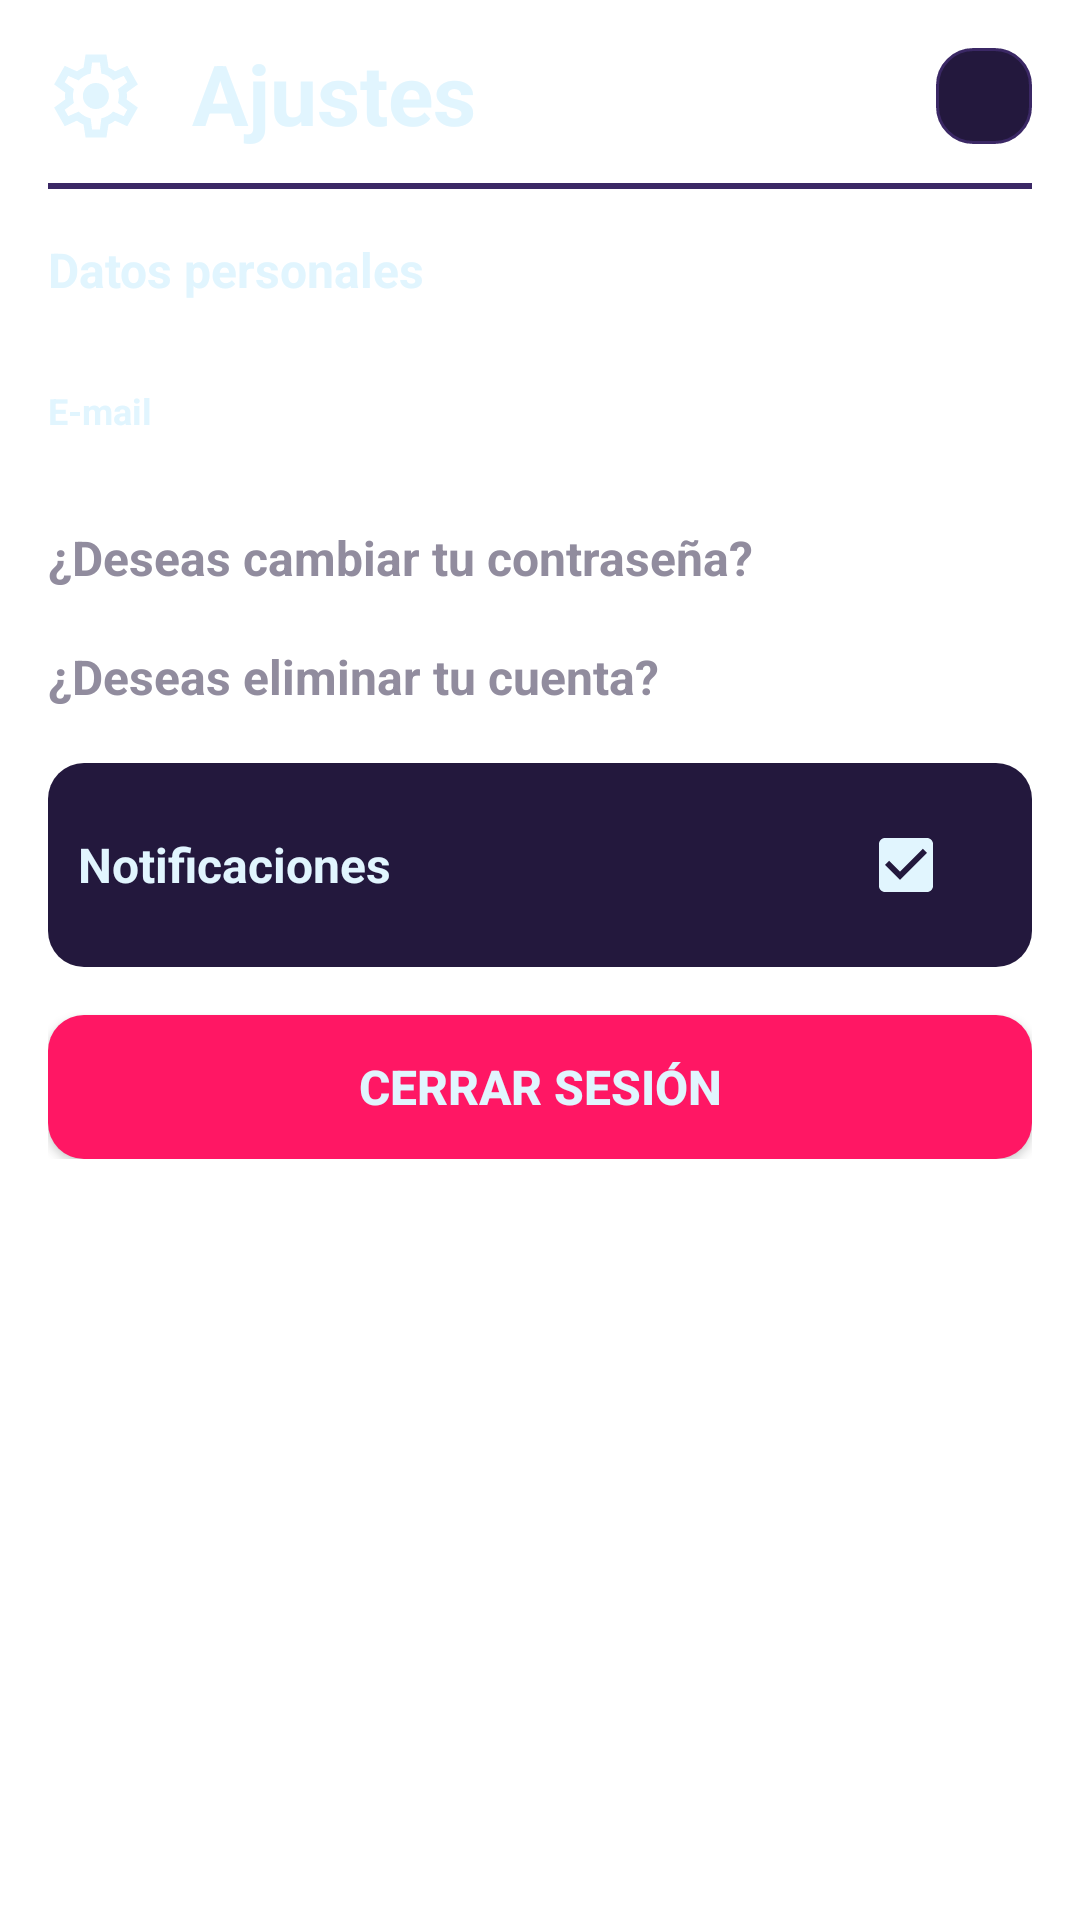

Reconstruct the res/layout file that produces this screen, plus the resources it refers to.
<!-- AndroidManifest.xml: application theme Theme.LaserChessApp -->
<!-- res/layout/dialog_settings.xml -->
<?xml version="1.0" encoding="utf-8"?>
<FrameLayout xmlns:android="http://schemas.android.com/apk/res/android"
    android:layout_width="match_parent"
    android:layout_height="match_parent"
    xmlns:app="http://schemas.android.com/apk/res-auto">

    <LinearLayout
        android:layout_width="match_parent"
        android:layout_height="wrap_content"
        android:orientation="vertical"
        android:background="@drawable/bg_dark_panel_rounded"
        android:padding="16dp">

        <include
            android:id="@+id/dialog_top_section"
            layout="@layout/dialog_common_popup_frame"
            android:layout_width="match_parent"
            android:layout_height="match_parent"/>

        
        <TextView
            android:layout_width="wrap_content"
            android:layout_height="wrap_content"
            android:layout_marginBottom="18dp"
            android:text="@string/personal_data"
            android:textColor="@color/LCWhite"
            android:textSize="@dimen/text_medium"
            android:textStyle="bold"
            android:layout_marginTop="16dp"/>

        
        <LinearLayout
            android:layout_width="match_parent"
            android:layout_height="wrap_content"
            android:layout_marginBottom="20dp"
            android:gravity="center_vertical"
            android:orientation="horizontal">

            <TextView
                android:layout_width="wrap_content"
                android:layout_height="wrap_content"
                android:layout_marginEnd="12dp"
                android:text="@string/mail"
                android:textColor="@color/LCWhite"
                android:textSize="@dimen/text_medium_small"
                android:textStyle="bold" />

            <TextView
                android:id="@+id/txtEmailSettings"
                android:layout_width="0dp"
                android:layout_height="wrap_content"
                android:layout_weight="1"
                android:paddingHorizontal="12dp"
                android:paddingVertical="10dp"
                android:text=""
                android:textColor="@color/LCWhite"
                android:textSize="@dimen/text_medium_small"
                android:maxLines="1"
                android:ellipsize="end" />

            <ImageButton
                android:id="@+id/btnEditEmail"
                android:layout_width="32dp"
                android:layout_height="32dp"
                android:layout_marginStart="8dp"
                android:background="@drawable/bg_box_border"
                android:padding="6dp"
                android:src="@drawable/ic_edit"
                android:contentDescription="@string/edit_email" />

        </LinearLayout>

        
        <TextView
            android:id="@+id/txtChangePassword"
            android:layout_width="wrap_content"
            android:layout_height="wrap_content"
            android:layout_marginBottom="18dp"
            android:text="@string/change_password"
            android:textColor="@color/LCGray"
            android:textSize="@dimen/text_medium"
            android:textStyle="bold"
            />

        
        <TextView
            android:id="@+id/txtEliminateAccount"
            android:layout_width="wrap_content"
            android:layout_height="wrap_content"
            android:layout_marginBottom="18dp"
            android:text="@string/eliminate_account"
            android:textColor="@color/LCGray"
            android:textSize="@dimen/text_medium"
            android:textStyle="bold" />

        <androidx.constraintlayout.widget.ConstraintLayout
            android:layout_width="match_parent"
            android:layout_height="wrap_content"
            android:layout_gravity="center"
            android:background="@drawable/bg_surface2_panel_rounded"
            android:paddingBottom="10dp">

        
        <LinearLayout
            android:id="@+id/notificationsSelect"
            android:layout_width="match_parent"
            android:layout_height="wrap_content"
            android:layout_margin="10dp"
            android:gravity="center_vertical"
            android:orientation="horizontal"
            app:layout_constraintTop_toTopOf="parent" >

            <TextView
                android:layout_width="0dp"
                android:layout_height="wrap_content"
                android:layout_weight="1"
                android:text="@string/notifications"
                android:textColor="@color/LCWhite"
                android:textSize="@dimen/text_medium"
                android:textStyle="bold" />

            <CheckBox
                android:id="@+id/checkNotifications"
                android:layout_width="wrap_content"
                android:layout_height="wrap_content"
                android:checked="true"
                android:buttonTint="@color/LCWhite" />

        </LinearLayout>

        </androidx.constraintlayout.widget.ConstraintLayout>


        
        <androidx.appcompat.widget.AppCompatButton
            android:id="@+id/buttonLogout"
            android:layout_width="match_parent"
            android:layout_height="wrap_content"
            android:padding="12dp"
            android:layout_gravity="center"
            android:layout_marginTop="16dp"
            android:text="@string/logout"
            android:textColor="@color/LCWhite"
            android:textSize="@dimen/text_medium"
            android:textStyle="bold"
            android:background="@drawable/bg_red_button"/>

    </LinearLayout>

</FrameLayout>
<!-- res/layout/dialog_common_popup_frame.xml (included above) -->
<?xml version="1.0" encoding="utf-8"?>
<androidx.constraintlayout.widget.ConstraintLayout
    xmlns:android="http://schemas.android.com/apk/res/android"
    xmlns:app="http://schemas.android.com/apk/res-auto"
    android:layout_width="match_parent"
    android:layout_height="wrap_content">

    <ImageView
        android:id="@+id/dialogIcon"
        android:layout_width="32dp"
        android:layout_height="32dp"
        android:contentDescription="@string/settings"
        android:src="@drawable/settings_48px"
        app:layout_constraintStart_toStartOf="parent"
        app:layout_constraintTop_toTopOf="parent"/>

    <TextView
        android:id="@+id/dialogTitle"
        android:layout_width="0dp"
        android:layout_height="wrap_content"
        android:text="@string/settings"
        android:textColor="@color/LCWhite"
        android:textSize="@dimen/text_medium_large"
        android:textStyle="bold"
        android:includeFontPadding="false"
        android:layout_marginStart="16dp"
        app:layout_constraintStart_toEndOf="@id/dialogIcon"
        app:layout_constraintTop_toTopOf="parent"/>

    <ImageButton
        android:id="@+id/buttonCloseDialog"
        android:layout_width="32dp"
        android:layout_height="32dp"
        android:background="@drawable/bg_button"
        android:src="@drawable/ic_cancel"
        android:scaleType="center"
        app:layout_constraintEnd_toEndOf="parent"
        app:layout_constraintTop_toTopOf="parent"
        app:tint="@color/LCRed" />

    <View
        android:layout_width="0dp"
        android:layout_height="2dp"
        android:background="@color/S3"
        android:layout_marginTop="12dp"
        app:layout_constraintTop_toBottomOf="@id/dialogTitle"
        app:layout_constraintStart_toStartOf="@id/dialogIcon"
        app:layout_constraintEnd_toEndOf="@id/buttonCloseDialog"/>

</androidx.constraintlayout.widget.ConstraintLayout>
<!-- resources referenced by this layout -->
<resources>
  <color name="LCGray">#918C9E</color>
  <color name="LCRed">#FF1764</color>
  <color name="LCWhite">#E1F5FE</color>
  <color name="S3">#3B2865</color>
  <dimen name="text_medium">16sp</dimen>
  <dimen name="text_medium_large">28sp</dimen>
  <dimen name="text_medium_small">12sp</dimen>
  <!-- drawable bg_button (drawable) -->
  <?xml version="1.0" encoding="utf-8"?>
  <shape xmlns:android="http://schemas.android.com/apk/res/android">
      <solid android:color="@color/S2"/>
      <stroke android:color="@color/S3" android:width="1dp"/>
      <corners android:radius="12dp" />
  </shape>
  <!-- drawable bg_red_button (drawable) -->
  <?xml version="1.0" encoding="utf-8"?>
  <shape xmlns:android="http://schemas.android.com/apk/res/android">
      <solid android:color="@color/LCRed"/>
      <corners android:radius="12dp" />
  </shape>
  <!-- drawable bg_surface2_panel_rounded (drawable) -->
  <?xml version="1.0" encoding="utf-8"?>
  <shape xmlns:android="http://schemas.android.com/apk/res/android">
      <solid android:color="@color/S2"/>
      <corners android:radius="12dp"/>
  </shape>
  <!-- drawable settings_48px: vector/xml drawable (drawable, 2231 chars, omitted) -->
  <string name="change_password">¿Deseas cambiar tu contraseña?</string>
  <string name="edit_email">Editar email</string>
  <string name="eliminate_account">¿Deseas eliminar tu cuenta?</string>
  <string name="logout">Cerrar sesión</string>
  <string name="mail">E-mail</string>
  <string name="notifications">Notificaciones</string>
  <string name="personal_data">Datos personales</string>
  <string name="settings">Ajustes</string>
  <style name="Theme.LaserChessApp" parent="Theme.MaterialComponents.DayNight.NoActionBar">
          
          <item name="colorPrimary">@color/purple_500</item>
          <item name="colorPrimaryVariant">@color/purple_700</item>
          <item name="colorOnPrimary">@color/LCWhite</item>
          
          <item name="colorSecondary">@color/teal_200</item>
          <item name="colorSecondaryVariant">@color/teal_700</item>
          <item name="colorOnSecondary">@color/black</item>
          
          <item name="android:statusBarColor">?attr/colorPrimaryVariant</item>
          
      </style>
  <color name="S2">#23183D</color>
  <color name="purple_500">#FF6200EE</color>
  <color name="purple_700">#FF3700B3</color>
  <color name="teal_200">#FF03DAC5</color>
  <color name="teal_700">#FF018786</color>
  <color name="black">#FF000000</color>
</resources>
